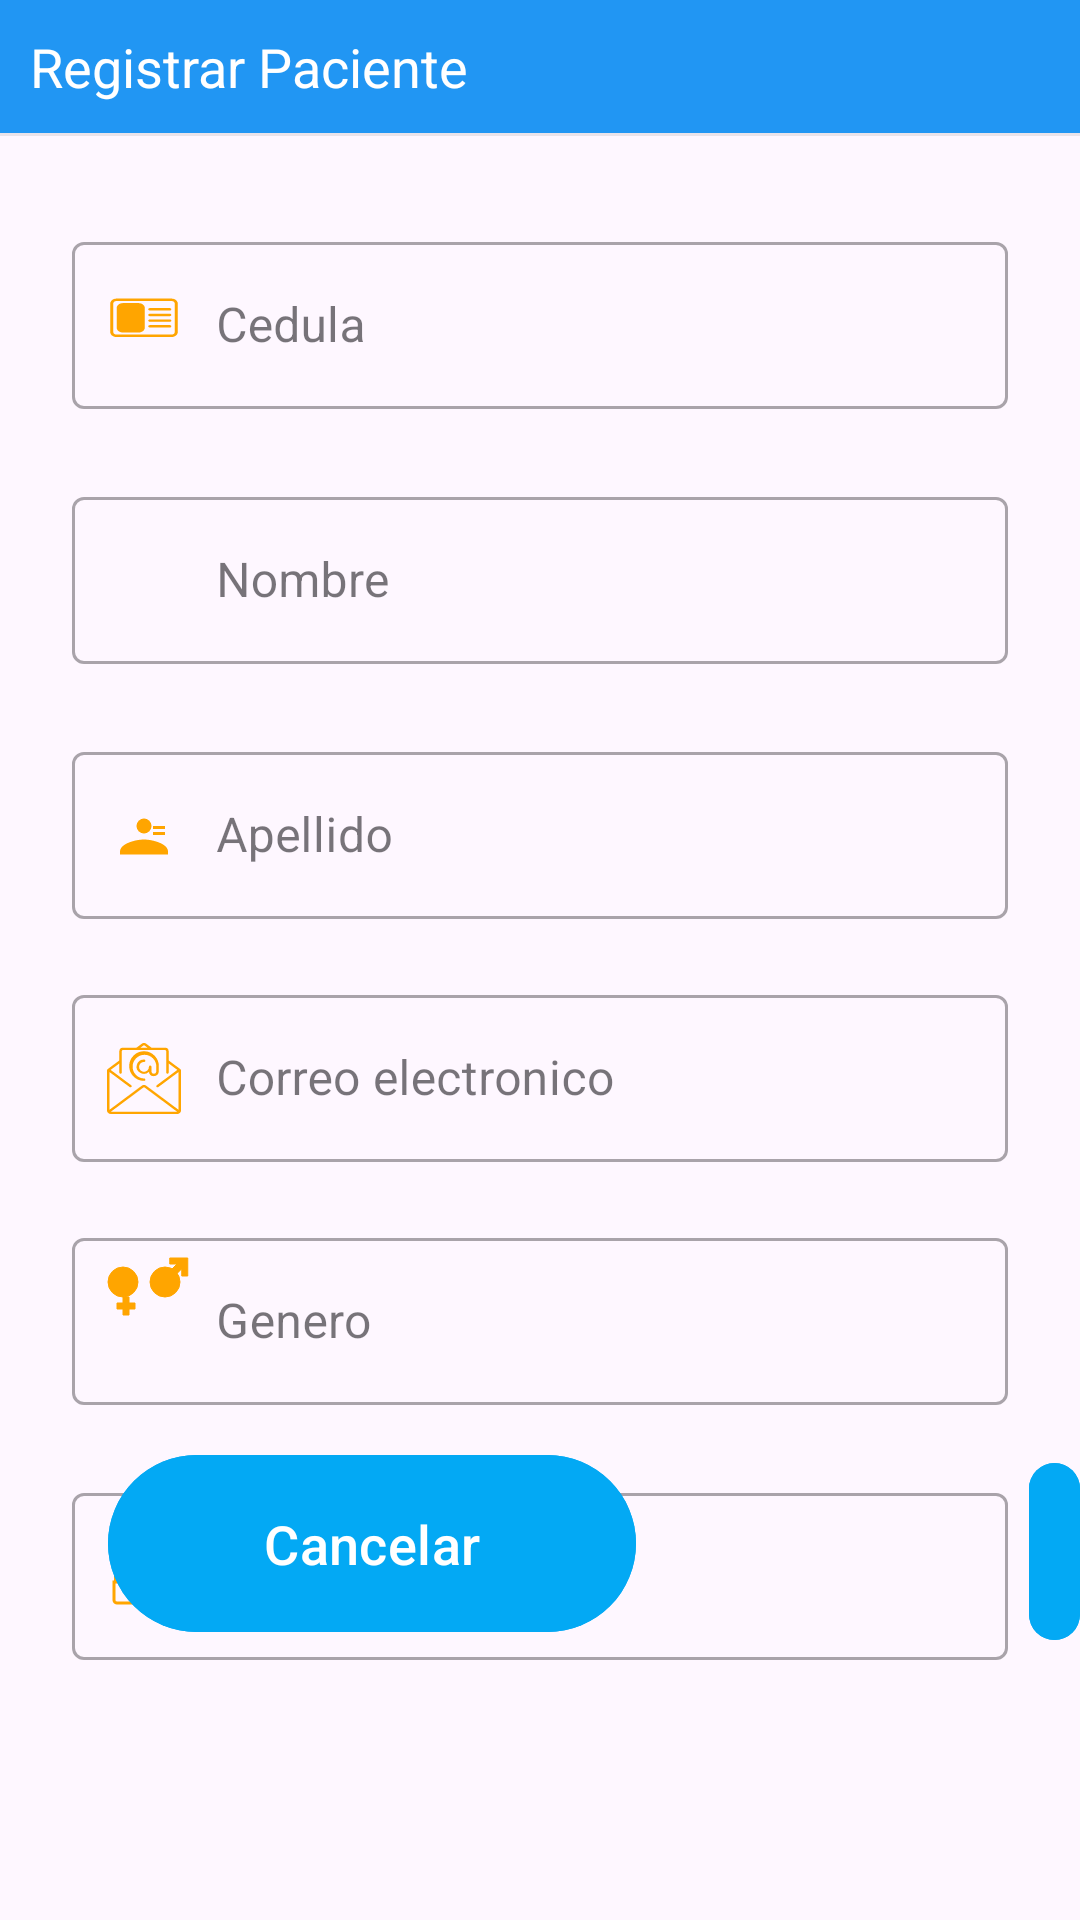

Layout XML and referenced resources for this Android screen:
<!-- AndroidManifest.xml: application theme Theme.Report_Illness -->
<!-- res/layout/formulario.xml -->
<RelativeLayout xmlns:android="http://schemas.android.com/apk/res/android"
    xmlns:app="http://schemas.android.com/apk/res-auto"
    xmlns:tools="http://schemas.android.com/tools"
    android:layout_width="match_parent"
    android:layout_height="match_parent"
    tools:context=".MainActivity">

    <LinearLayout
        android:layout_width="match_parent"
        android:layout_height="wrap_content"
        android:orientation="vertical">

        
        <LinearLayout
            android:layout_width="match_parent"
            android:layout_height="wrap_content"
            android:background="@color/bluePrimary"
            android:padding="10dp">

            <TextView
                android:layout_width="match_parent"
                android:layout_height="wrap_content"
                android:text="@string/Registrar_Paciente"
                android:textColor="@android:color/white"
                android:textSize="18sp" />
        </LinearLayout>

        <View
            android:layout_width="match_parent"
            android:layout_height="1dp"
            android:layout_marginBottom="10dp"
            android:background="#25707070" />

        
        <com.google.android.material.textfield.TextInputLayout
            android:id="@+id/ly_phone"
            style="@style/LoginTextInputLayoutStyle"
            android:layout_width="match_parent"
            android:layout_height="wrap_content"
            android:layout_marginStart="24dp"
            android:layout_marginTop="20dp"
            android:layout_marginEnd="24dp"
            android:hint="@string/Cedula"
            app:startIconDrawable="@drawable/ic_cedula"
            app:startIconTint="@color/orange">

            <com.google.android.material.textfield.TextInputEditText
                android:id="@+id/tx_phone"
                android:layout_width="match_parent"
                android:layout_height="match_parent"
                android:inputType="phone"
                android:paddingStart="48dp"
                android:paddingEnd="16dp" />
        </com.google.android.material.textfield.TextInputLayout>

        <com.google.android.material.textfield.TextInputLayout
            android:id="@+id/ly_name"
            style="@style/LoginTextInputLayoutStyle"
            android:layout_width="match_parent"
            android:layout_height="wrap_content"
            android:layout_marginStart="24dp"
            android:layout_marginTop="24dp"
            android:layout_marginEnd="24dp"
            android:hint="@string/Nombre"
            app:startIconDrawable="@drawable/ic_baseline_person_24"
            app:startIconTint="@color/orange">

            <com.google.android.material.textfield.TextInputEditText
                android:id="@+id/tx_name"
                android:layout_width="match_parent"
                android:layout_height="match_parent"
                android:inputType="text"
                android:paddingStart="48dp"
                android:paddingEnd="16dp" />
        </com.google.android.material.textfield.TextInputLayout>

        <com.google.android.material.textfield.TextInputLayout
            android:id="@+id/ly_lastname"
            style="@style/LoginTextInputLayoutStyle"
            android:layout_width="match_parent"
            android:layout_height="wrap_content"
            android:layout_marginStart="24dp"
            android:layout_marginTop="24dp"
            android:layout_marginEnd="24dp"
            android:hint="@string/LastName"
            app:startIconDrawable="@drawable/ic_apellido"
            app:startIconTint="@color/orange">

            <com.google.android.material.textfield.TextInputEditText
                android:id="@+id/tx_lastname"
                android:layout_width="match_parent"
                android:layout_height="match_parent"
                android:inputType="text"
                android:paddingStart="48dp"
                android:paddingEnd="16dp" />
        </com.google.android.material.textfield.TextInputLayout>

        <com.google.android.material.textfield.TextInputLayout
            android:id="@+id/ly_email"
            style="@style/LoginTextInputLayoutStyle"
            android:layout_width="match_parent"
            android:layout_height="wrap_content"
            android:layout_marginStart="24dp"
            android:layout_marginTop="20dp"
            android:layout_marginEnd="24dp"
            android:hint="@string/storeemail"
            app:startIconDrawable="@drawable/ic_email"
            app:startIconTint="@color/orange">

            <com.google.android.material.textfield.TextInputEditText
                android:id="@+id/tx_email"
                android:layout_width="match_parent"
                android:layout_height="match_parent"
                android:inputType="textEmailAddress"
                android:paddingStart="48dp"
                android:paddingEnd="16dp" />
        </com.google.android.material.textfield.TextInputLayout>

        <com.google.android.material.textfield.TextInputLayout
            android:id="@+id/ly_Genero"
            style="@style/LoginTextInputLayoutStyle"
            android:layout_width="match_parent"
            android:layout_height="wrap_content"
            android:layout_marginStart="24dp"
            android:layout_marginTop="20dp"
            android:layout_marginEnd="24dp"
            android:hint="@string/Genero"
            app:startIconDrawable="@drawable/ic_location"
            app:startIconTint="@color/orange">

            <com.google.android.material.textfield.TextInputEditText
                android:id="@+id/tx_Genero"
                android:layout_width="match_parent"
                android:layout_height="match_parent"
                android:inputType="text"
                android:paddingStart="48dp"
                android:paddingEnd="16dp" />
        </com.google.android.material.textfield.TextInputLayout>

        <com.google.android.material.textfield.TextInputLayout
            android:id="@+id/ly_Fecha_Nacimiento"
            style="@style/LoginTextInputLayoutStyle"
            android:layout_width="match_parent"
            android:layout_height="wrap_content"
            android:layout_marginStart="24dp"
            android:layout_marginTop="24dp"
            android:layout_marginEnd="24dp"
            android:hint="@string/Fecha_Nacimiento"
            app:startIconDrawable="@drawable/ic_fechanacimiento"
            app:startIconTint="@color/orange">

            <com.google.android.material.textfield.TextInputEditText
                android:id="@+id/tx_Fecha_Nacimiento"
                android:layout_width="match_parent"
                android:layout_height="match_parent"
                android:inputType="text"
                android:paddingStart="48dp"
                android:paddingEnd="16dp" />
        </com.google.android.material.textfield.TextInputLayout>
    </LinearLayout>

    <com.google.android.material.button.MaterialButton
        android:id="@+id/SubmitBtn"
        android:layout_width="176dp"
        android:layout_height="67dp"
        android:layout_above="@+id/SubmitBtn3"
        android:layout_marginStart="131dp"
        android:layout_marginBottom="-70dp"
        android:layout_toEndOf="@+id/SubmitBtn3"
        android:backgroundTint="@color/blueAccent"
        android:onClick="btnSubmit"
        android:text="@string/submit1"
        android:textColor="@android:color/white"
        android:textSize="18sp" />

    <com.google.android.material.button.MaterialButton
        android:id="@+id/SubmitBtn3"
        android:layout_width="176dp"
        android:layout_height="67dp"
        android:layout_alignParentStart="true"
        android:layout_alignParentBottom="true"
        android:layout_marginStart="36dp"
        android:layout_marginBottom="92dp"
        android:backgroundTint="@color/blueAccent"
        android:onClick="btnSubmit"
        android:text="@string/submit2"
        android:textColor="@android:color/white"
        android:textSize="18sp" />
</RelativeLayout>
<!-- resources referenced by this layout -->
<resources>
  <color name="blueAccent">#03A9F4</color>
  <color name="bluePrimary">#2196F3</color>
  <color name="orange">#FFA500</color>
  <!-- drawable ic_apellido (drawable) -->
  <vector xmlns:android="http://schemas.android.com/apk/res/android"
      android:width="24dp"
      android:height="24dp"
      android:viewportWidth="24"
      android:viewportHeight="24">
  
      
  
  
      
      <path
          android:pathData="M12,11.5a2.5,2.5 0 1,0 -2.5,-2.5 2.5,2.5 0 0,0 2.5,2.5zM12,13.5c-2.67,0 -8,1.34 -8,4v1h16v-1c0,-2.66 -5.33,-4 -8,-4z"
          android:fillColor="#757575"/>
  
      
      <path
          android:pathData="M15,9h4v1h-4zM15,11h4v1h-4z"
          android:fillColor="#757575" />
  </vector>
  <!-- drawable ic_cedula: vector/xml drawable (drawable, 2643 chars, omitted) -->
  <!-- drawable ic_email: vector/xml drawable (drawable, 2180 chars, omitted) -->
  <!-- drawable ic_fechanacimiento (drawable) -->
  <vector xmlns:android="http://schemas.android.com/apk/res/android"
      android:width="24dp"
      android:height="24dp"
      android:viewportWidth="24"
      android:viewportHeight="24">
  
      
  
      <path
          android:pathData="M2,14h20v6a1,1 0 0,1 -1,1H3a1,1 0 0,1 -1,-1v-6z"
          android:strokeColor="#FF9800"
          android:strokeWidth="1"
           />
  
  
      
      <path
          android:pathData="M2,12h20v2H2z"
          android:fillColor="#FF9800" />
  
      
      <path
          android:pathData="M5,10h1v4H5zM11,10h1v4h-1zM17,10h1v4h-1z"
          android:fillColor="#FFF176" />
  
      
      <path
          android:pathData="M5.5,9c0,-0.5 -0.5,-1 -0.5,-1s-0.5,0.5 -0.5,1 0.5,1 0.5,1 0.5,-0.5 0.5,-1z"
          android:fillColor="#FF5722" />
      <path
          android:pathData="M11.5,9c0,-0.5 -0.5,-1 -0.5,-1s-0.5,0.5 -0.5,1 0.5,1 0.5,1 0.5,-0.5 0.5,-1z"
          android:fillColor="#FF5722" />
      <path
          android:pathData="M17.5,9c0,-0.5 -0.5,-1 -0.5,-1s-0.5,0.5 -0.5,1 0.5,1 0.5,1 0.5,-0.5 0.5,-1z"
          android:fillColor="#FF5722" />
  </vector>
  <!-- drawable ic_location (drawable) -->
  <vector xmlns:android="http://schemas.android.com/apk/res/android"
      android:width="48dp"
      android:height="48dp"
      android:viewportWidth="48"
      android:viewportHeight="48">
  
      
      <rect
          android:width="40dp"
          android:height="32dp"
          android:x="4dp"
          android:y="4dp"
          android:strokeColor="#000000"
          android:strokeWidth="1" />
  
      
      <path
          android:pathData="M31,16a5,5 0,1 0,-5,-5 5,5 0,0 0,5,5zM31.586,11.586l5,-5v2.414h2v-6h-6v2h2.414l-5,5z"
          android:strokeColor="#42A5F5"
          android:fillColor="#00BCD4" />
  
      
      <path
          android:pathData="M17,16a5,5 0,1 0,-5,-5 5,5 0,0 0,5,5zM17,7zM17,22v-2h-2v-2h2v-2h2v2h2v2h-2v2z"
          android:strokeColor="#EC407A"
          android:fillColor="#EC407A" />
  </vector>
  <string name="Cedula"> Cedula</string>
  <string name="Fecha_Nacimiento">Fecha_Nacimiento</string>
  <string name="Genero"> Genero</string>
  <string name="LastName"> Apellido </string>
  <string name="Nombre">Nombre </string>
  <string name="Registrar_Paciente">Registrar Paciente</string>
  <string name="storeemail">Correo electronico</string>
  <string name="submit1">Guardar</string>
  <string name="submit2">Cancelar</string>
  <style name="LoginTextInputLayoutStyle" parent="Widget.MaterialComponents.TextInputLayout.OutlinedBox">
  
      </style>
  <style name="Theme.Report_Illness" parent="Base.Theme.Report_Illness" />
  <style name="Base.Theme.Report_Illness" parent="Theme.Material3.DayNight.NoActionBar">
          
          
      </style>
</resources>
